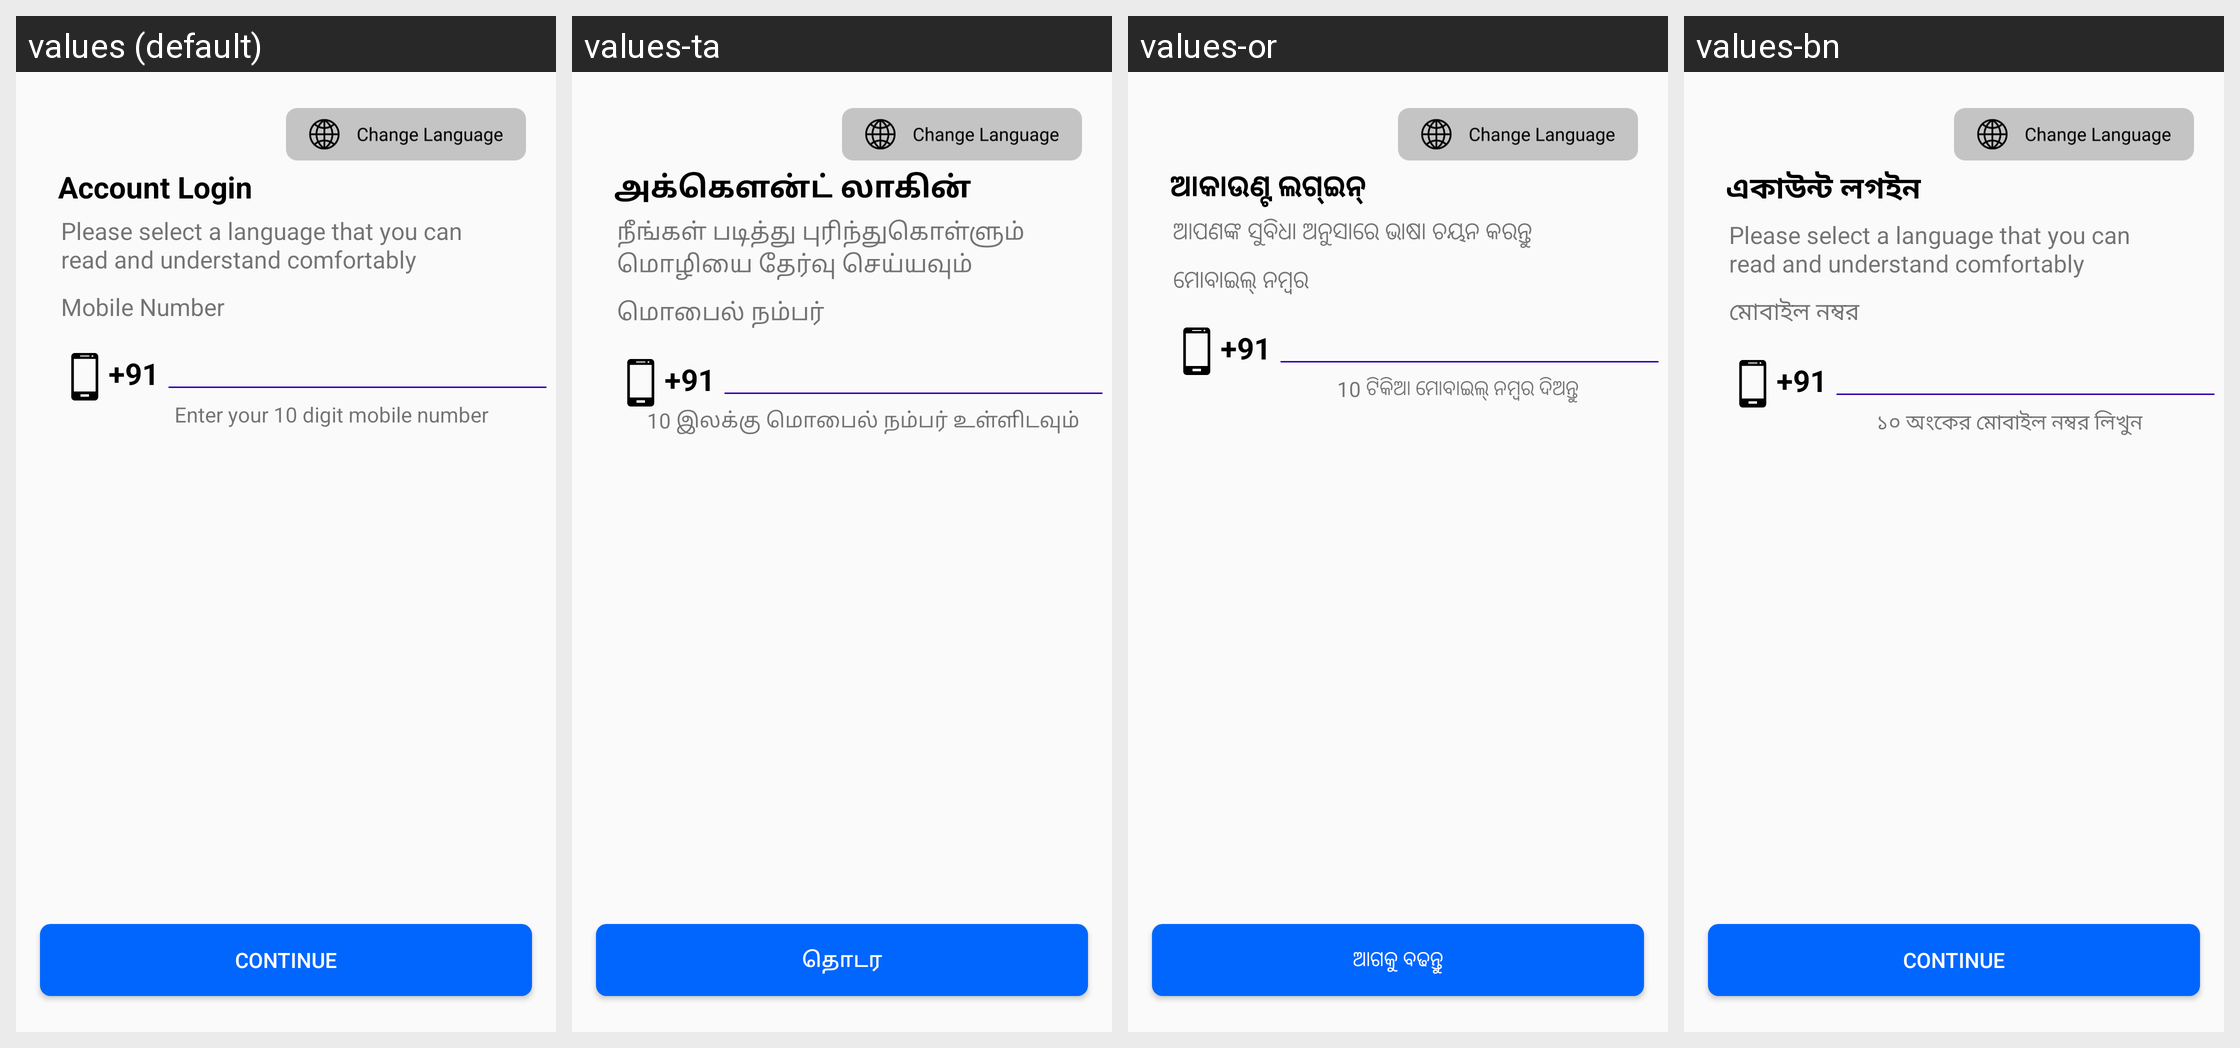

Strings drawn on this Android screen and how each of the app's shown locales translates them:
Android screen res/layout/activity_account_login.xml rendered under 4 locales, left to right: values (default), values-ta, values-or, values-bn. Device: Nexus 5 (rendered at 1080×1920; each locale shown at half size, 540×960, under a caption strip naming it); theme Theme.PagarBook.
Other locales in the repository, not shown: values-en-rGB, values-gu, values-hi, values-kn, values-ml, values-mr, values-pa, values-te.
Strings drawn on this screen, with the default value and each locale's value (text and hints the layout hard-codes, and strings that could not be matched under every locale, appear in the picture but are not listed):

account_login
  values: Account Login
  values-ta: அக்கௌன்ட் லாகின்
  values-or: ଆକାଉଣ୍ଟ ଲଗ୍ଇନ୍
  values-bn: একাউন্ট লগইন

select_language_helper
  values: Please select a language that you can read and understand comfortably
  values-ta: நீங்கள் படித்து புரிந்துகொள்ளும் மொழியை தேர்வு செய்யவும்
  values-or: ଆପଣଙ୍କ ସୁବିଧା ଅନୁସାରେ ଭାଷା ଚୟନ କରନ୍ତୁ
  values-bn: Please select a language that you can read and understand comfortably

staff_phone
  values: Mobile Number
  values-ta: மொபைல் நம்பர்
  values-or: ମୋବାଇଲ୍ ନମ୍ବର
  values-bn: মোবাইল নম্বর

_91
  values: +91
  values-ta: +91  [not translated; the default value is used]
  values-or: +91  [not translated; the default value is used]
  values-bn: +91  [not translated; the default value is used]

enter_mobile_number
  values: Enter your 10 digit mobile number
  values-ta: 10 இலக்கு மொபைல் நம்பர் உள்ளிடவும்
  values-or: 10 ଟିକିଆ ମୋବାଇଲ୍ ନମ୍ବର ଦିଅନ୍ତୁ
  values-bn: ১০ অংকের মোবাইল নম্বর লিখুন

txt_continue
  values: Continue
  values-ta: தொடர
  values-or: ଆଗକୁ ବଢନ୍ତୁ
  values-bn: Continue
